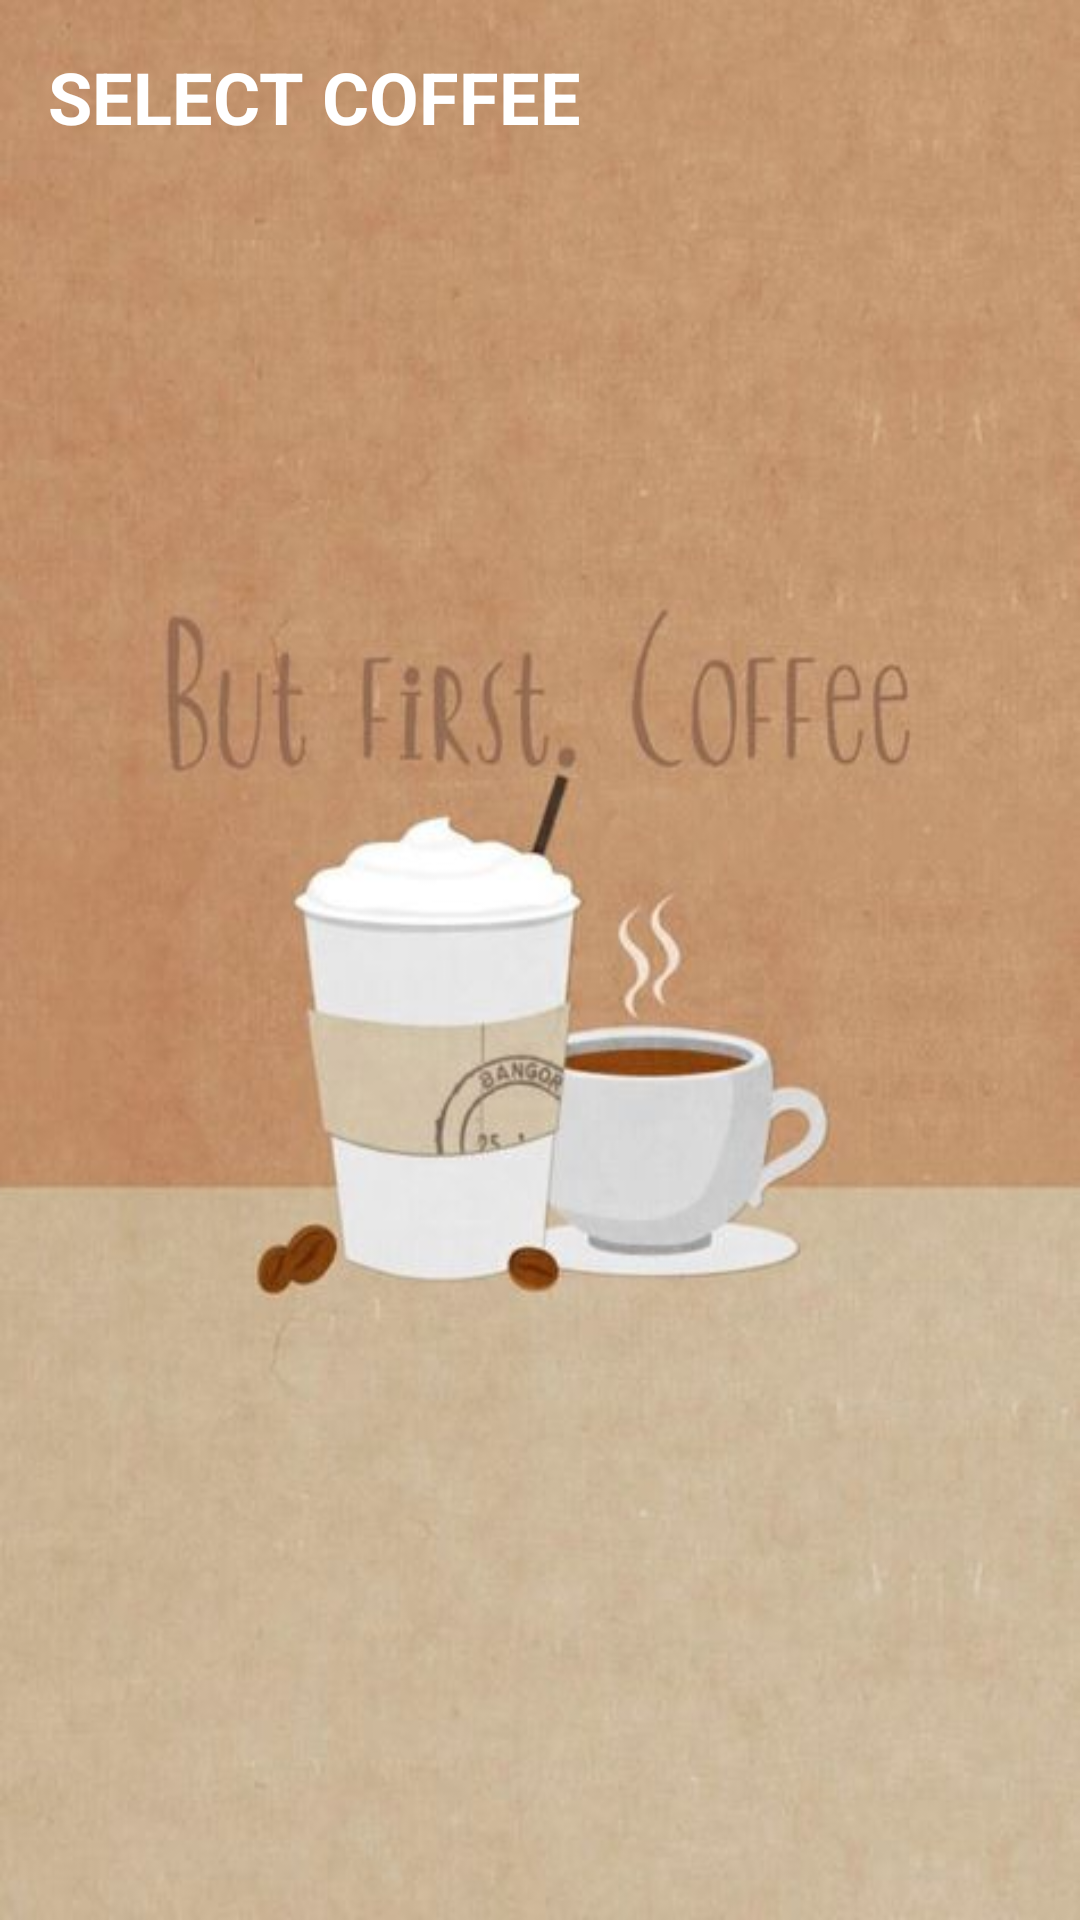

Produce the Android XML layout that renders to this screen, including the resource entries it uses.
<!-- AndroidManifest.xml: application theme Theme.CoffeeApp -->
<!-- res/layout/coffee_grid_fragment.xml -->
<?xml version="1.0" encoding="utf-8"?>
<FrameLayout xmlns:android="http://schemas.android.com/apk/res/android"
    xmlns:app="http://schemas.android.com/apk/res-auto"
    xmlns:tools="http://schemas.android.com/tools"
    android:layout_width="match_parent"
    android:layout_height="match_parent"
    tools:context=".CoffeeGridFragment"
    android:background="@drawable/awake"
    >
    >

    <FrameLayout
        android:id="@+id/frame_container"
        android:layout_width="match_parent"
        android:layout_height="wrap_content"
        android:layout_alignParentTop="true"
        app:layout_behavior="@string/appbar_scrolling_view_behavior"

        />
    <TextView
        android:id="@+id/textView"
        android:layout_width="wrap_content"
        android:layout_height="wrap_content"
        android:layout_marginStart="16dp"
        android:text="SELECT COFFEE"
        android:textColor="@color/white"
        android:textSize="24sp"
        android:textStyle="bold"
        android:layout_marginTop="16dp"
        />




    <androidx.core.widget.NestedScrollView
        android:id="@+id/coffee_grid"
        android:layout_width="match_parent"
        android:layout_height="match_parent"
        android:layout_marginTop="56dp"
        android:background="@drawable/fondo"
        android:elevation="8dp"
        android:paddingStart="16dp"
        android:paddingEnd="16dp"
        app:layout_behavior="@string/appbar_scrolling_view_behavior"

        >

        <androidx.recyclerview.widget.RecyclerView
            android:id="@+id/recycler_view"
            android:layout_width="match_parent"
            android:layout_height="match_parent" />
    </androidx.core.widget.NestedScrollView>

</FrameLayout>
<!-- resources referenced by this layout -->
<resources>
  <color name="white">#FFFFFFFF</color>
  <!-- drawable awake: jpg bitmap (drawable, 33279 bytes) -->
  <style name="Theme.CoffeeApp" parent="Theme.MaterialComponents.DayNight.NoActionBar">
          
          <item name="colorPrimary">@color/red</item>
          <item name="colorPrimaryVariant">@color/purple_700</item>
          <item name="colorOnPrimary">@color/white</item>
          
          <item name="colorSecondary">@color/teal_200</item>
          <item name="colorSecondaryVariant">@color/teal_700</item>
          <item name="colorOnSecondary">@color/black</item>
          
          <item name="android:statusBarColor" tools:targetApi="l">?attr/colorPrimaryVariant</item>
          
      </style>
  <color name="red">#FF5252</color>
  <color name="purple_700">#FF3700B3</color>
  <color name="teal_200">#FF03DAC5</color>
  <color name="teal_700">#FF018786</color>
  <color name="black">#FF000000</color>
</resources>
